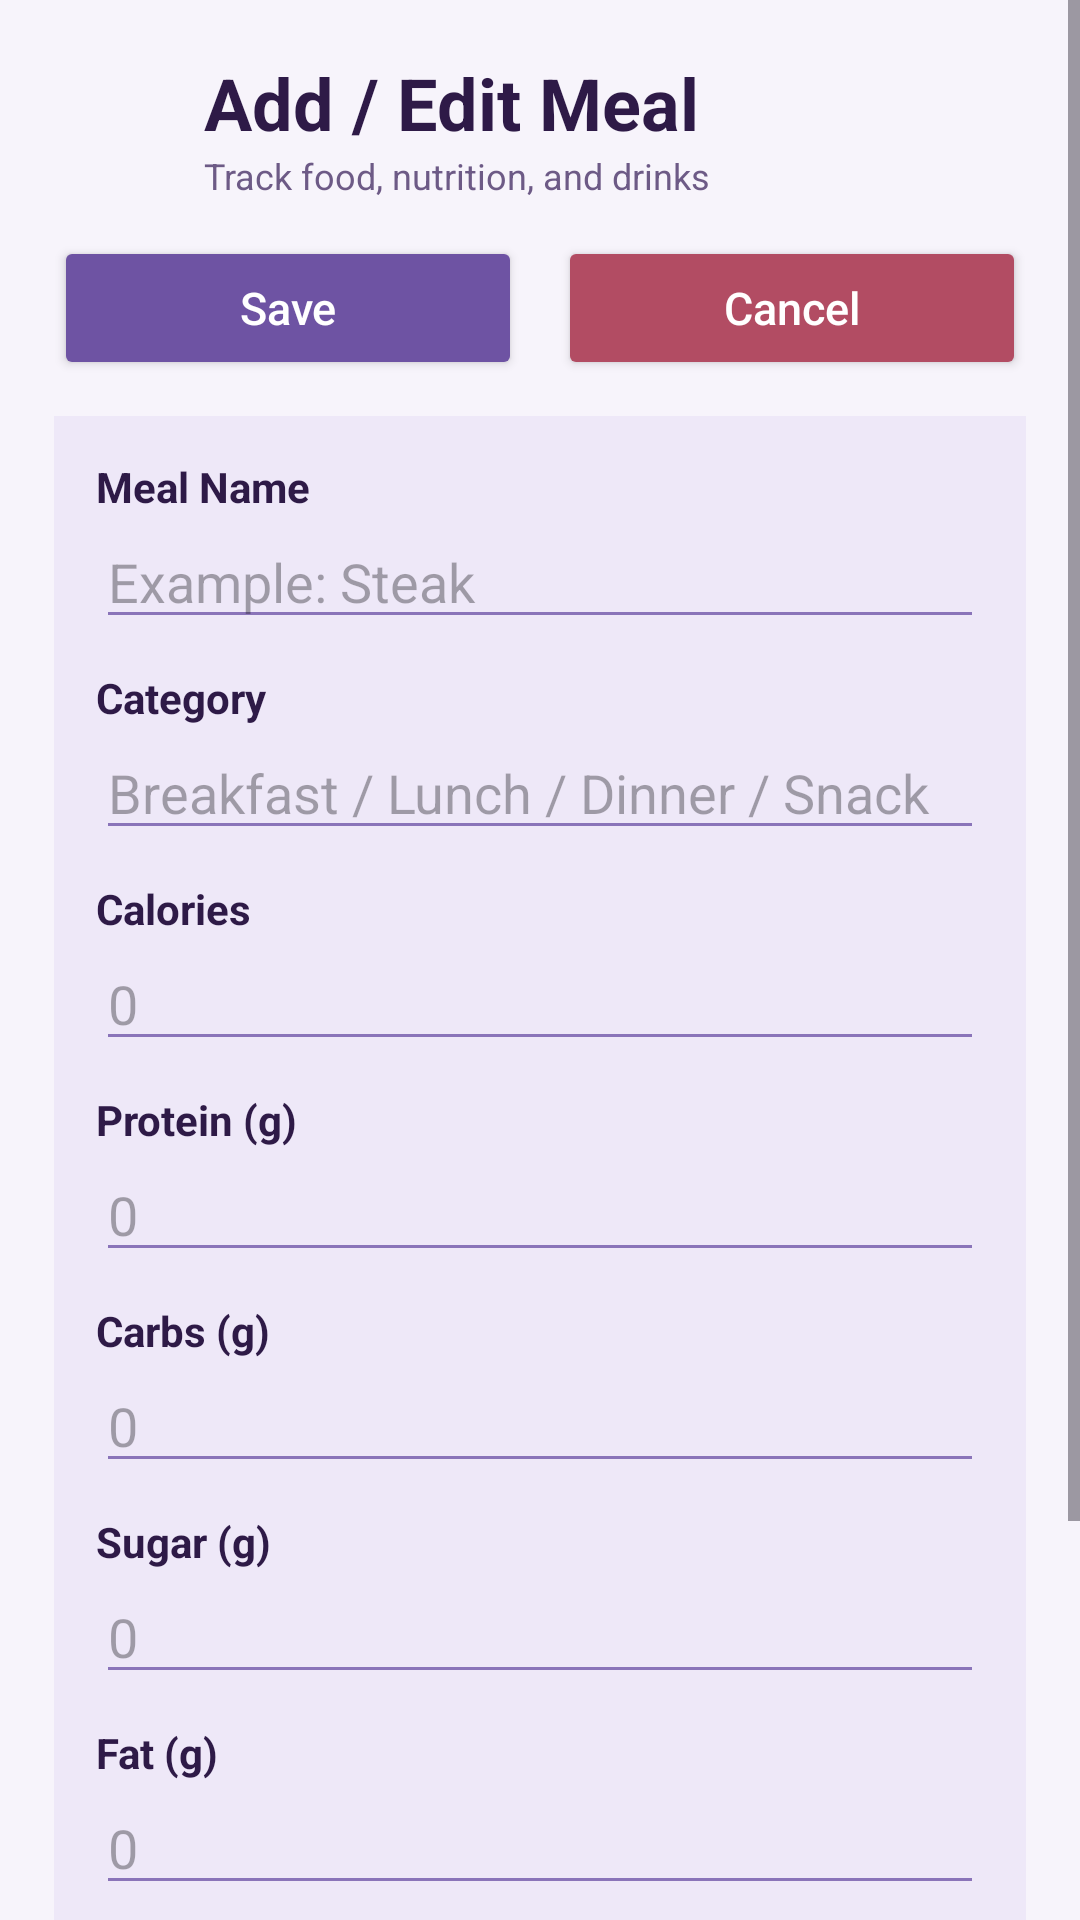

Write the Android layout XML for this screen, with the resource values it uses.
<!-- AndroidManifest.xml: application theme Theme.DailyDish -->
<!-- res/layout/activity_add_meal.xml -->
<?xml version="1.0" encoding="utf-8"?>
<ScrollView xmlns:android="http://schemas.android.com/apk/res/android"
    android:layout_width="match_parent"
    android:layout_height="match_parent"
    android:background="#F7F4FB">

    <LinearLayout
        android:layout_width="match_parent"
        android:layout_height="wrap_content"
        android:orientation="vertical"
        android:padding="18dp">

        <LinearLayout
            android:layout_width="match_parent"
            android:layout_height="wrap_content"
            android:layout_marginBottom="12dp"
            android:gravity="center_vertical"
            android:orientation="horizontal">

            <ImageView
                android:layout_width="40dp"
                android:layout_height="40dp"
                android:layout_marginEnd="10dp"
                android:contentDescription="DailyDish logo"
                android:src="@mipmap/ic_launcher_round" />

            <LinearLayout
                android:layout_width="wrap_content"
                android:layout_height="wrap_content"
                android:orientation="vertical">

                <TextView
                    android:layout_width="wrap_content"
                    android:layout_height="wrap_content"
                    android:text="Add / Edit Meal"
                    android:textColor="#2E1A47"
                    android:textSize="24sp"
                    android:textStyle="bold" />

                <TextView
                    android:layout_width="wrap_content"
                    android:layout_height="wrap_content"
                    android:text="Track food, nutrition, and drinks"
                    android:textColor="#6D5A86"
                    android:textSize="12sp" />
            </LinearLayout>
        </LinearLayout>

        <LinearLayout
            android:layout_width="match_parent"
            android:layout_height="wrap_content"
            android:layout_marginBottom="12dp"
            android:orientation="horizontal">

            <Button
                android:id="@+id/btnSaveMeal"
                android:layout_width="0dp"
                android:layout_height="wrap_content"
                android:layout_marginEnd="6dp"
                android:layout_weight="1"
                android:backgroundTint="#6E53A3"
                android:text="Save"
                android:textAllCaps="false"
                android:textColor="#FFFFFF"
                android:textSize="15sp" />

            <Button
                android:id="@+id/btnCancel"
                android:layout_width="0dp"
                android:layout_height="wrap_content"
                android:layout_marginStart="6dp"
                android:layout_weight="1"
                android:backgroundTint="#B24C63"
                android:text="Cancel"
                android:textAllCaps="false"
                android:textColor="#FFFFFF"
                android:textSize="15sp" />
        </LinearLayout>

        <LinearLayout
            android:layout_width="match_parent"
            android:layout_height="wrap_content"
            android:background="#EEE8F8"
            android:orientation="vertical"
            android:padding="14dp">

            <TextView
                android:layout_width="wrap_content"
                android:layout_height="wrap_content"
                android:text="Meal Name"
                android:textColor="#2E1A47"
                android:textStyle="bold" />

            <EditText
                android:id="@+id/etMealName"
                android:layout_width="match_parent"
                android:layout_height="wrap_content"
                android:layout_marginBottom="10dp"
                android:backgroundTint="#8A74B9"
                android:hint="Example: Steak" />

            <TextView
                android:layout_width="wrap_content"
                android:layout_height="wrap_content"
                android:text="Category"
                android:textColor="#2E1A47"
                android:textStyle="bold" />

            <EditText
                android:id="@+id/etCategory"
                android:layout_width="match_parent"
                android:layout_height="wrap_content"
                android:layout_marginBottom="10dp"
                android:backgroundTint="#8A74B9"
                android:hint="Breakfast / Lunch / Dinner / Snack" />

            <TextView
                android:layout_width="wrap_content"
                android:layout_height="wrap_content"
                android:text="Calories"
                android:textColor="#2E1A47"
                android:textStyle="bold" />

            <EditText
                android:id="@+id/etCalories"
                android:layout_width="match_parent"
                android:layout_height="wrap_content"
                android:layout_marginBottom="10dp"
                android:backgroundTint="#8A74B9"
                android:hint="0"
                android:inputType="number" />

            <TextView
                android:layout_width="wrap_content"
                android:layout_height="wrap_content"
                android:text="Protein (g)"
                android:textColor="#2E1A47"
                android:textStyle="bold" />

            <EditText
                android:id="@+id/etProtein"
                android:layout_width="match_parent"
                android:layout_height="wrap_content"
                android:layout_marginBottom="10dp"
                android:backgroundTint="#8A74B9"
                android:hint="0"
                android:inputType="number" />

            <TextView
                android:layout_width="wrap_content"
                android:layout_height="wrap_content"
                android:text="Carbs (g)"
                android:textColor="#2E1A47"
                android:textStyle="bold" />

            <EditText
                android:id="@+id/etCarbs"
                android:layout_width="match_parent"
                android:layout_height="wrap_content"
                android:layout_marginBottom="10dp"
                android:backgroundTint="#8A74B9"
                android:hint="0"
                android:inputType="number" />

            <TextView
                android:layout_width="wrap_content"
                android:layout_height="wrap_content"
                android:text="Sugar (g)"
                android:textColor="#2E1A47"
                android:textStyle="bold" />

            <EditText
                android:id="@+id/etSugar"
                android:layout_width="match_parent"
                android:layout_height="wrap_content"
                android:layout_marginBottom="10dp"
                android:backgroundTint="#8A74B9"
                android:hint="0"
                android:inputType="number" />

            <TextView
                android:layout_width="wrap_content"
                android:layout_height="wrap_content"
                android:text="Fat (g)"
                android:textColor="#2E1A47"
                android:textStyle="bold" />

            <EditText
                android:id="@+id/etFat"
                android:layout_width="match_parent"
                android:layout_height="wrap_content"
                android:layout_marginBottom="10dp"
                android:backgroundTint="#8A74B9"
                android:hint="0"
                android:inputType="number" />

            <TextView
                android:layout_width="wrap_content"
                android:layout_height="wrap_content"
                android:text="Water (oz)"
                android:textColor="#2E1A47"
                android:textStyle="bold" />

            <EditText
                android:id="@+id/etWaterOz"
                android:layout_width="match_parent"
                android:layout_height="wrap_content"
                android:layout_marginBottom="10dp"
                android:backgroundTint="#8A74B9"
                android:hint="0"
                android:inputType="number" />

            <TextView
                android:layout_width="wrap_content"
                android:layout_height="wrap_content"
                android:text="Soda (oz)"
                android:textColor="#2E1A47"
                android:textStyle="bold" />

            <EditText
                android:id="@+id/etSodaOz"
                android:layout_width="match_parent"
                android:layout_height="wrap_content"
                android:backgroundTint="#8A74B9"
                android:hint="0"
                android:inputType="number" />
        </LinearLayout>
    </LinearLayout>
</ScrollView>
<!-- resources referenced by this layout -->
<resources>
  <style name="Theme.DailyDish" parent="Base.Theme.DailyDish" />
  <style name="Base.Theme.DailyDish" parent="Theme.Material3.DayNight.NoActionBar">
          
          
      </style>
</resources>
